Run: headless pygame with SDL's dummy video driver; simulated clock (each Clock.tick advances the game by its frame time, no real sleeping); random seed 0; keys injected as events and as key.get_pressed() state; no mouse input.
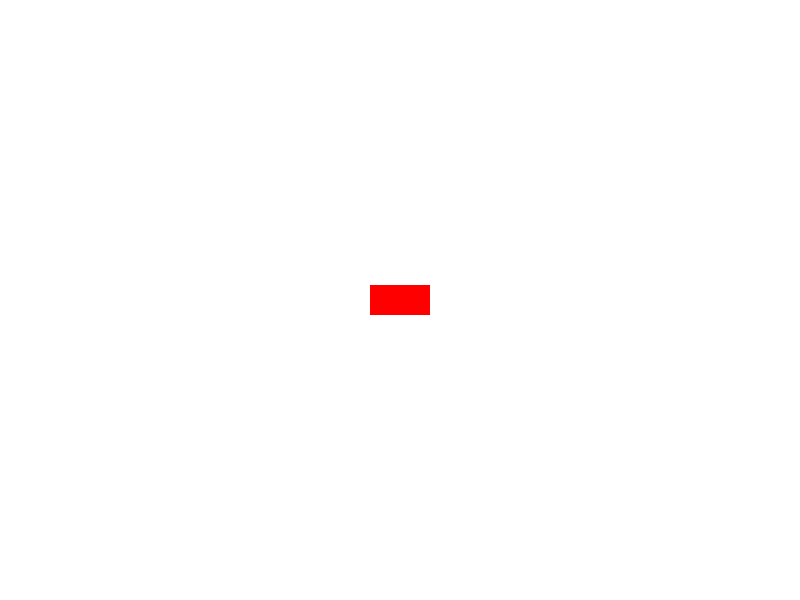
Frame 1 of 4 · flips 1–60 · no input
Frame 2 of 4 · flips 61–180 · tapped SPACE, RETURN · held RIGHT (→), D · screen unchanged from frame 1, image omitted
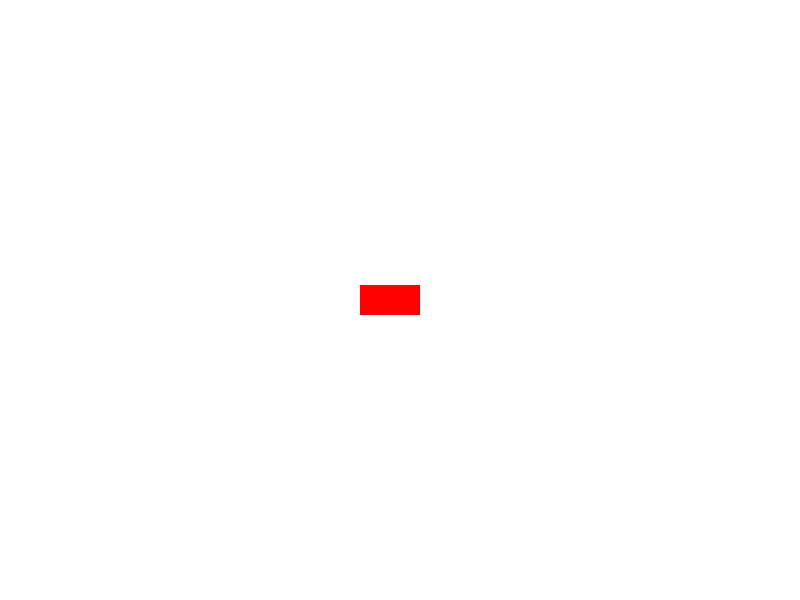
Frame 3 of 4 · flips 181–300 · held DOWN (↓), S
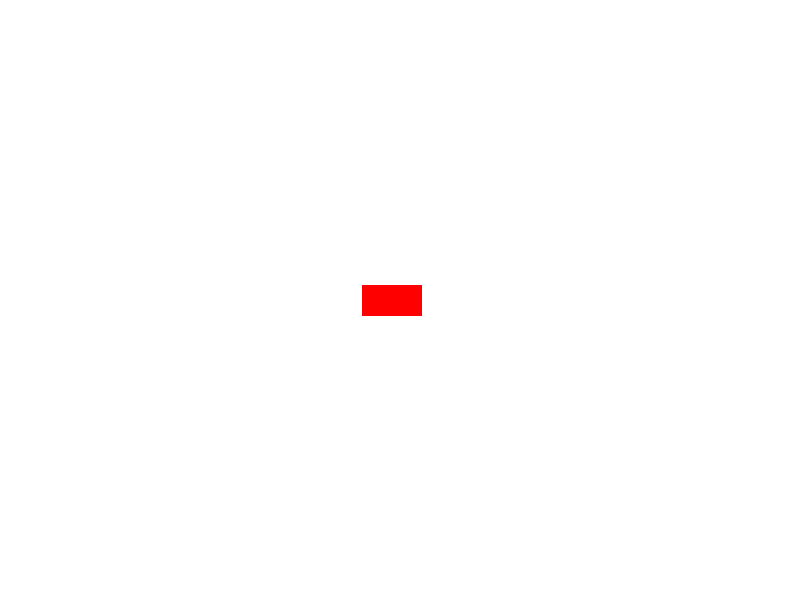
Frame 4 of 4 · flips 301–420 · held LEFT (←), A, UP (↑), W

The pygame program that drew these frames:

import pygame
import math

# Initialize Pygame
pygame.init()

# Screen dimensions
WIDTH, HEIGHT = 800, 600
screen = pygame.display.set_mode((WIDTH, HEIGHT))
pygame.display.set_caption("Ackermann Steering Vehicle Simulation")

# Colors
WHITE = (255, 255, 255)
BLACK = (0, 0, 0)
RED = (255, 0, 0)

# Simulation clock
clock = pygame.time.Clock()

# Vehicle parameters
class Vehicle:
    def __init__(self, x, y, length, width):
        self.x = x  # x-position of the vehicle
        self.y = y  # y-position of the vehicle
        self.theta = 0  # orientation angle of the vehicle (in radians)
        self.length = length  # length of the vehicle
        self.width = width  # width of the vehicle

        # Ackermann steering model
        self.wheel_base = 50  # wheelbase (distance between front and rear axles)
        self.steering_angle = 0  # steering angle (radians)
        self.velocity = 0  # vehicle velocity
        self.max_velocity = 10  # maximum speed
        self.max_steering = math.radians(30)  # max steering angle
        self.acceleration = 0.2  # acceleration rate
        self.friction = 0.02  # friction coefficient to simulate drag

    def update(self, dt):
        # Apply velocity and steering angle to move the vehicle
        if self.velocity > 0:
            self.velocity -= self.friction  # Apply friction to slow down the vehicle

        # Kinematic bicycle model for Ackermann steering
        if self.steering_angle != 0:
            turning_radius = self.wheel_base / math.tan(self.steering_angle)
            angular_velocity = self.velocity / turning_radius
        else:
            angular_velocity = 0

        # Update the vehicle's position and orientation
        self.theta += angular_velocity * dt
        self.x += self.velocity * math.cos(self.theta) * dt
        self.y += self.velocity * math.sin(self.theta) * dt

    def draw(self, screen):
        # Draw the vehicle as a simple rectangle (with rotation)
        car_image = pygame.Surface((self.length, self.width))
        car_image.fill(RED)
        rotated_car = pygame.transform.rotate(car_image, -math.degrees(self.theta))

        # Calculate the new top-left corner after rotation
        rect = rotated_car.get_rect(center=(self.x, self.y))
        screen.blit(rotated_car, rect.topleft)

    def handle_input(self, keys):
        # Handle vehicle movement (keyboard arrow keys)
        if keys[pygame.K_UP]:
            if self.velocity < self.max_velocity:
                self.velocity += self.acceleration  # Accelerate forward
        if keys[pygame.K_DOWN]:
            if self.velocity > -self.max_velocity:
                self.velocity -= self.acceleration  # Accelerate backward

        if keys[pygame.K_LEFT]:
            if self.steering_angle < self.max_steering:
                self.steering_angle += math.radians(2)  # Turn left

        if keys[pygame.K_RIGHT]:
            if self.steering_angle > -self.max_steering:
                self.steering_angle -= math.radians(2)  # Turn right

        if not (keys[pygame.K_LEFT] or keys[pygame.K_RIGHT]):
            # If no steering input, straighten the wheels
            self.steering_angle *= 0.9

# Main simulation loop
def main():
    running = True
    vehicle = Vehicle(WIDTH // 2, HEIGHT // 2, length=60, width=30)

    while running:
        dt = clock.tick(100) / 1000.0  # Time in seconds per frame
        screen.fill(WHITE)

        # Handle user input
        keys = pygame.key.get_pressed()
        for event in pygame.event.get():
            if event.type == pygame.QUIT:
                running = False

        # Update vehicle dynamics
        vehicle.handle_input(keys)
        vehicle.update(dt)

        # Draw the vehicle
        vehicle.draw(screen)

        # Update the screen
        pygame.display.flip()

    pygame.quit()

if __name__ == "__main__":
    main()
